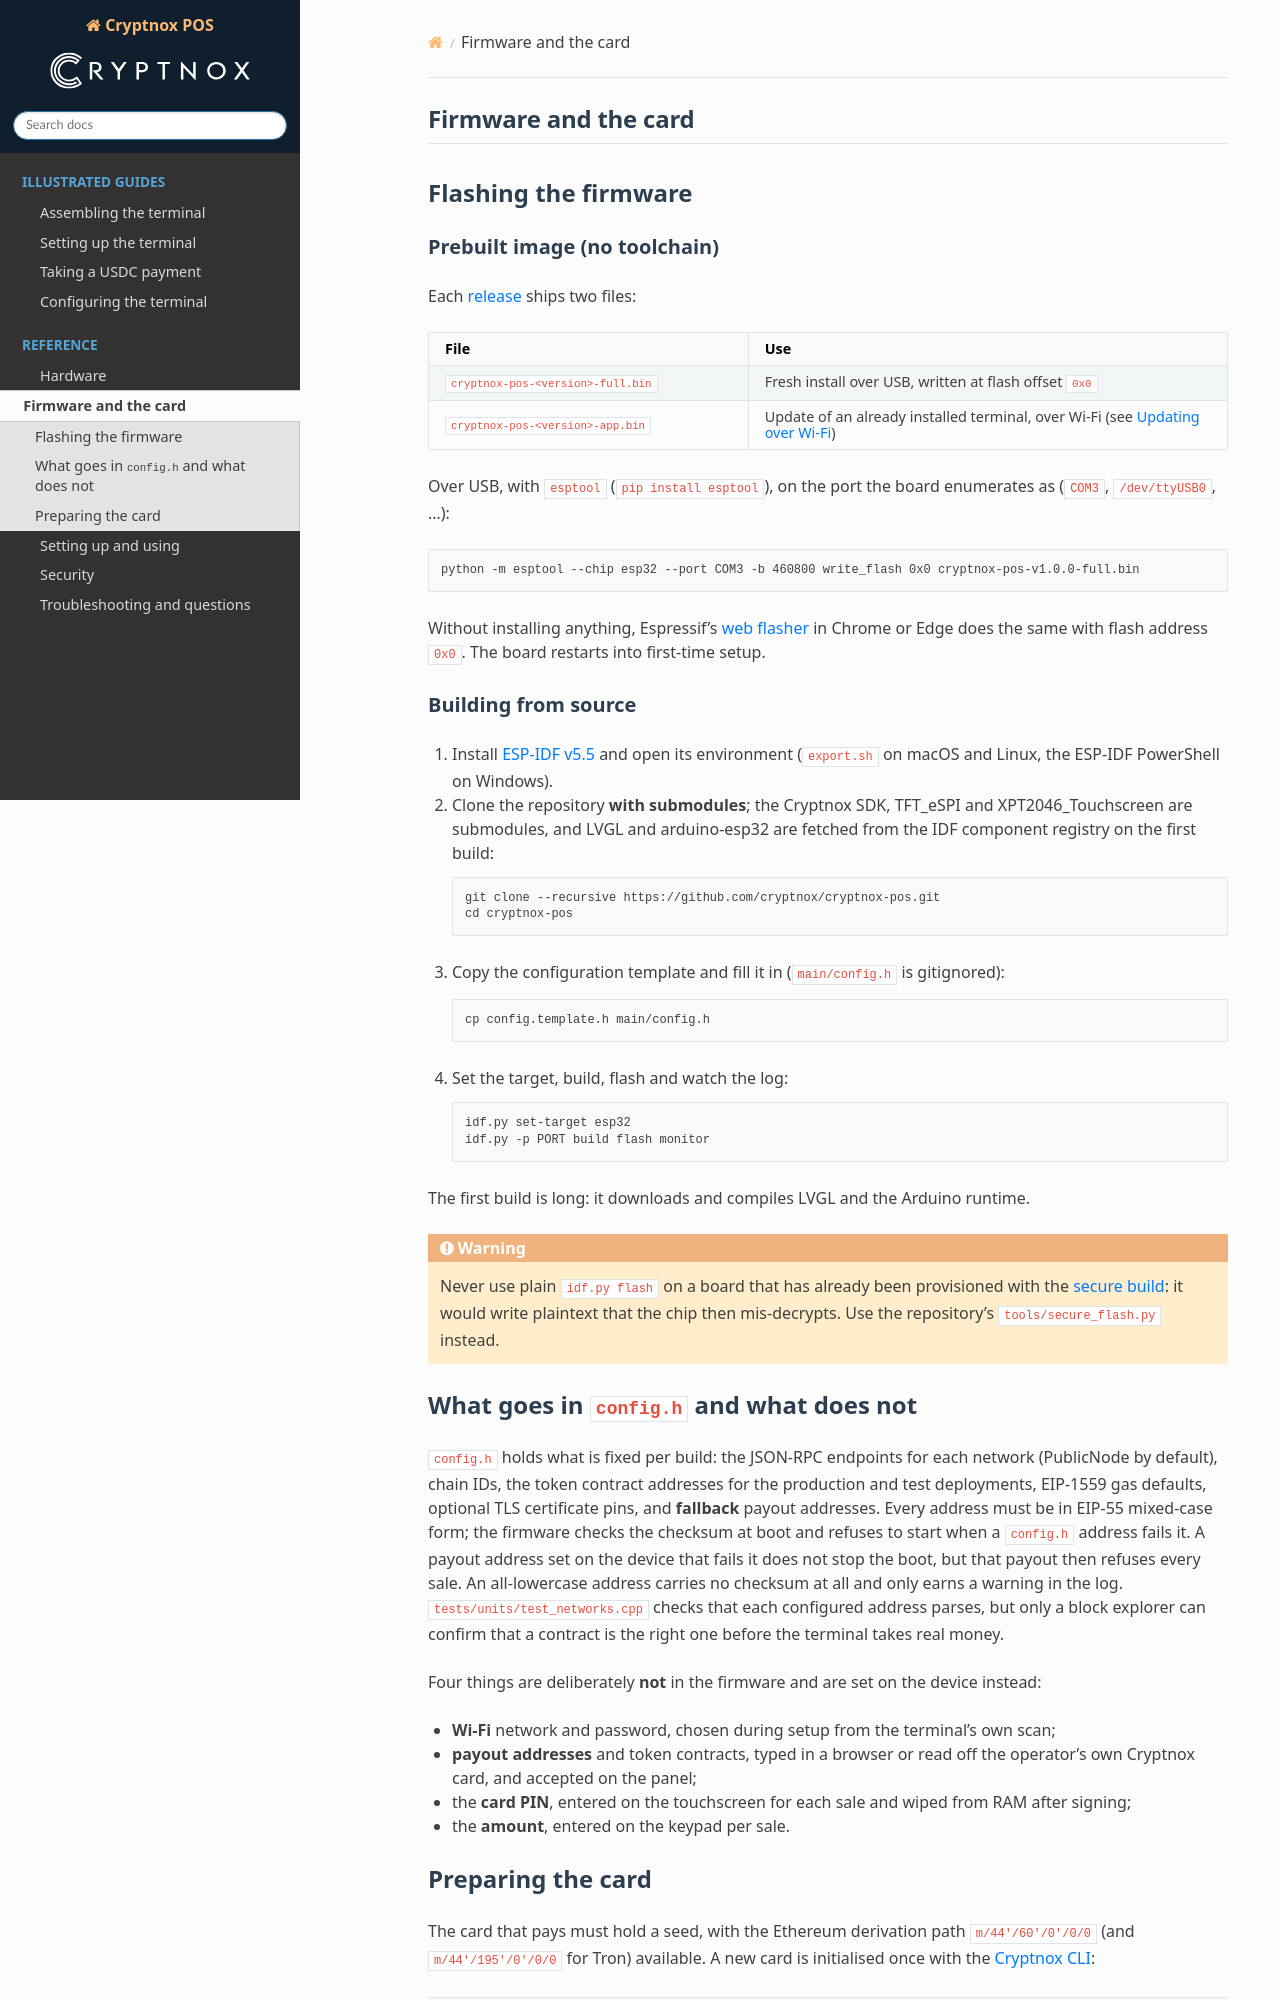

repository: cryptnox/cryptnox-pos · page: flashing.html · generator: sphinx

:description: Flashing Cryptnox POS firmware onto an ESP32 board from a prebuilt release image or from source with ESP-IDF, what config.h holds, and how to prepare the Cryptnox card that pays.

=======================
Firmware and the card
=======================

Flashing the firmware
=====================

Prebuilt image (no toolchain)
-----------------------------

Each `release <https://github.com/cryptnox/cryptnox-pos/releases>`__ ships two files:

.. list-table::
   :header-rows: 1
   :widths: 40 60

   * - File
     - Use
   * - ``cryptnox-pos-<version>-full.bin``
     - Fresh install over USB, written at flash offset ``0x0``
   * - ``cryptnox-pos-<version>-app.bin``
     - Update of an already installed terminal, over Wi-Fi (see :ref:`updating-over-wifi`)

Over USB, with ``esptool`` (``pip install esptool``), on the port the board enumerates as
(``COM3``, ``/dev/ttyUSB0``, …):

.. code-block:: text

   python -m esptool --chip esp32 --port COM3 -b 460800 write_flash 0x0 cryptnox-pos-v1.0.0-full.bin

Without installing anything, Espressif's `web flasher <https://espressif.github.io/esptool-js/>`__
in Chrome or Edge does the same with flash address ``0x0``. The board restarts into first-time
setup.

Building from source
--------------------

1. Install `ESP-IDF v5.5
   <https://docs.espressif.com/projects/esp-idf/en/v5.5/esp32/get-started/index.html>`__ and
   open its environment (``export.sh`` on macOS and Linux, the ESP-IDF PowerShell on
   Windows).
2. Clone the repository **with submodules**; the Cryptnox SDK, TFT_eSPI and
   XPT2046_Touchscreen are submodules, and LVGL and arduino-esp32 are fetched from the IDF
   component registry on the first build:

   .. code-block:: text

      git clone --recursive https://github.com/cryptnox/cryptnox-pos.git
      cd cryptnox-pos

3. Copy the configuration template and fill it in (``main/config.h`` is gitignored):

   .. code-block:: text

      cp config.template.h main/config.h

4. Set the target, build, flash and watch the log:

   .. code-block:: text

      idf.py set-target esp32
      idf.py -p PORT build flash monitor

The first build is long: it downloads and compiles LVGL and the Arduino runtime.

.. warning::

   Never use plain ``idf.py flash`` on a board that has already been provisioned with the
   :ref:`secure build <secure-build>`: it would write plaintext that the chip then
   mis-decrypts. Use the repository's ``tools/secure_flash.py`` instead.

What goes in ``config.h`` and what does not
===========================================

``config.h`` holds what is fixed per build: the JSON-RPC endpoints for each network (PublicNode
by default), chain IDs, the token contract addresses for the production and test deployments,
EIP-1559 gas defaults, optional TLS certificate pins, and **fallback** payout addresses. Every
address must be in EIP-55 mixed-case form; the firmware checks the checksum at boot and refuses
to start when a ``config.h`` address fails it. A payout address set on the device that fails it
does not stop the boot, but that payout then refuses every sale. An all-lowercase address
carries no checksum at all and only earns a warning in the log. ``tests/units/test_networks.cpp`` checks that each configured address
parses, but only a block explorer can confirm that a contract is the right one before the
terminal takes real money.

Four things are deliberately **not** in the firmware and are set on the device instead:

* **Wi-Fi** network and password, chosen during setup from the terminal's own scan;
* **payout addresses** and token contracts, typed in a browser or read off the operator's
  own Cryptnox card, and accepted on the panel;
* the **card PIN**, entered on the touchscreen for each sale and wiped from RAM after
  signing;
* the **amount**, entered on the keypad per sale.

.. _preparing-the-card:
